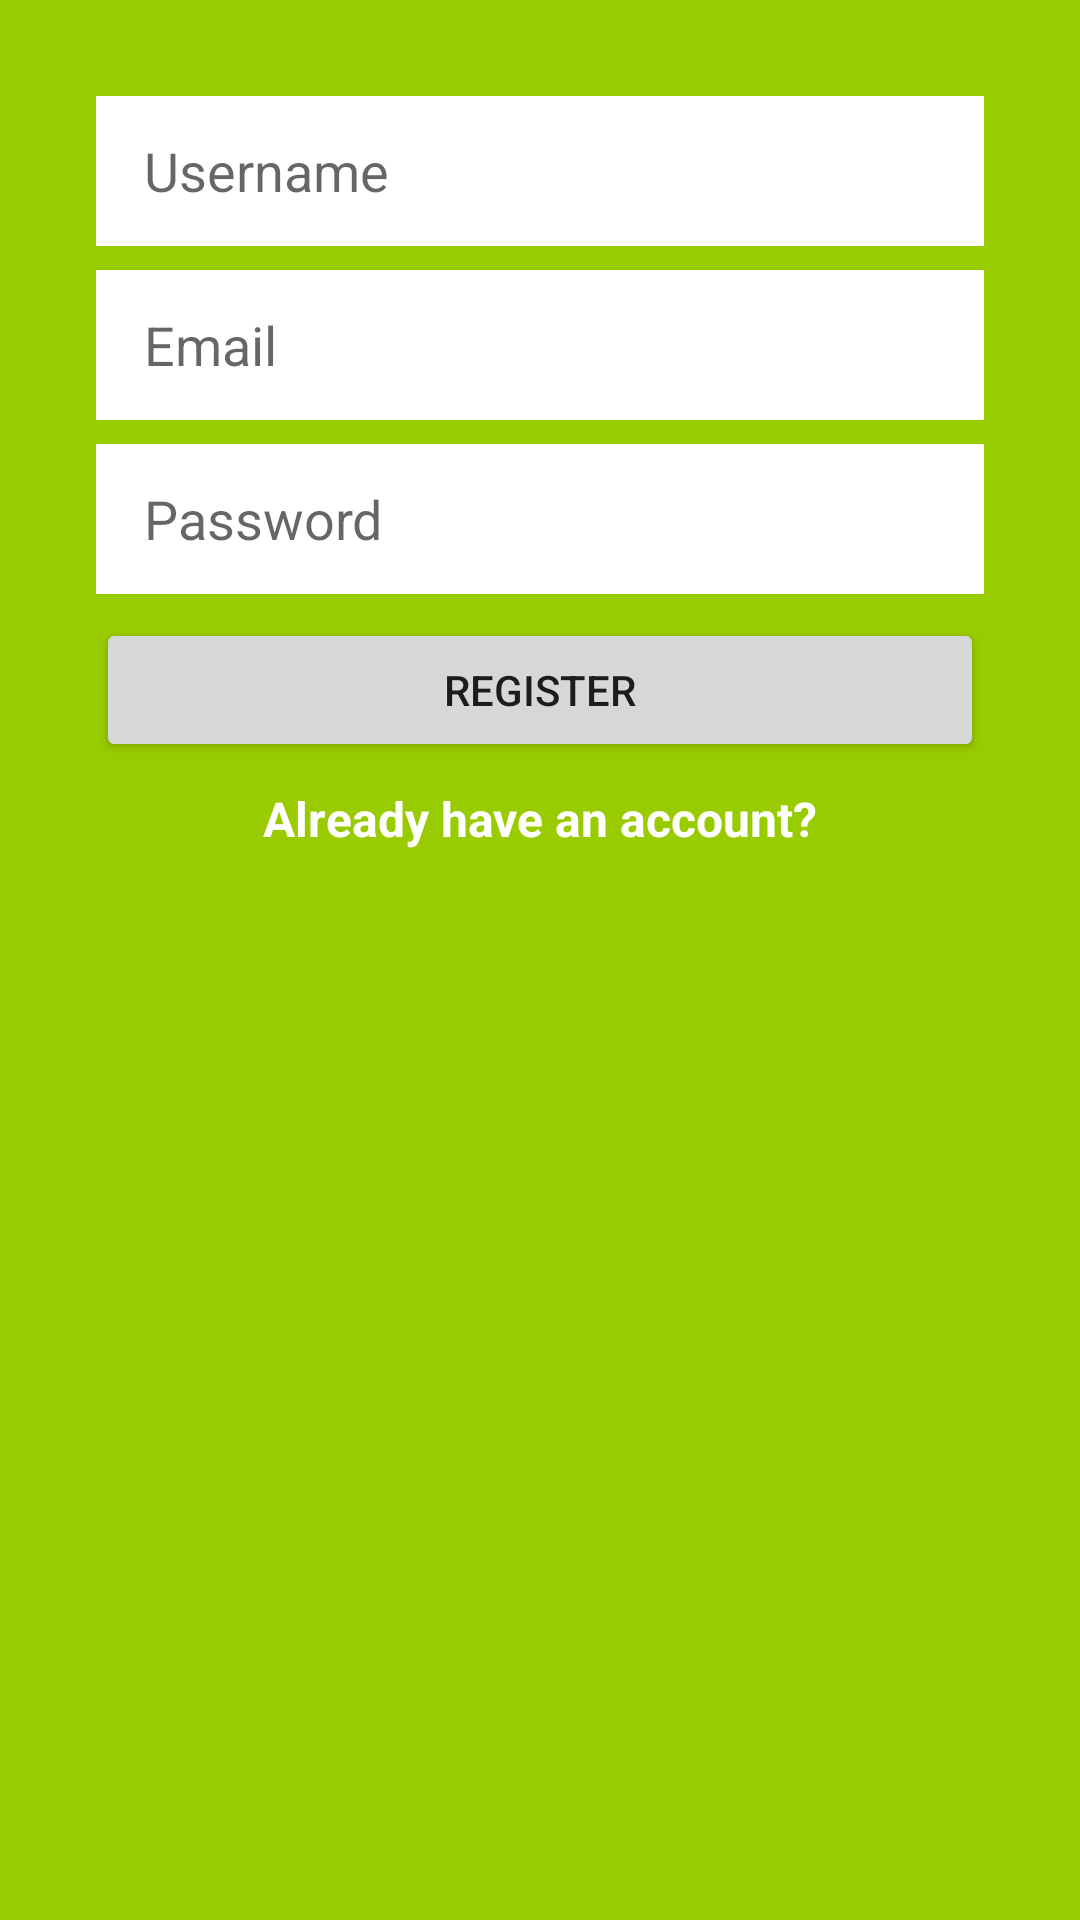

Write the Android layout XML for this screen, with the resource values it uses.
<!-- AndroidManifest.xml: application theme MyTheme -->
<!-- res/layout/activity_main.xml -->
<?xml version="1.0" encoding="utf-8"?>
<android.support.constraint.ConstraintLayout xmlns:android="http://schemas.android.com/apk/res/android"
    xmlns:app="http://schemas.android.com/apk/res-auto"
    xmlns:tools="http://schemas.android.com/tools"
    android:layout_width="match_parent"
    android:layout_height="match_parent"
    android:background="@android:color/holo_green_light"
    tools:context=".MainActivity">

    <EditText
        android:id="@+id/username_text_register"
        android:layout_width="0dp"
        android:layout_height="50dp"
        android:layout_marginEnd="32dp"
        android:layout_marginLeft="32dp"
        android:layout_marginRight="32dp"
        android:layout_marginStart="32dp"
        android:layout_marginTop="32dp"
        android:background="@android:color/white"
        android:paddingLeft="16dp"
        android:ems="10"
        android:hint="Username"
        android:inputType="textPersonName"
        app:layout_constraintEnd_toEndOf="parent"
        app:layout_constraintStart_toStartOf="parent"
        app:layout_constraintTop_toTopOf="parent" />

    <EditText
        android:id="@+id/email_text_register"
        android:layout_width="0dp"
        android:layout_height="50dp"
        android:layout_marginTop="8dp"
        android:background="@android:color/white"
        android:paddingLeft="16dp"
        android:ems="10"
        android:hint="Email"
        android:inputType="textEmailAddress"
        app:layout_constraintEnd_toEndOf="@+id/username_text_register"
        app:layout_constraintStart_toStartOf="@+id/username_text_register"
        app:layout_constraintTop_toBottomOf="@+id/username_text_register" />

    <EditText
        android:id="@+id/password_text_register"
        android:layout_width="0dp"
        android:layout_height="50dp"
        android:layout_marginTop="8dp"
        android:background="@android:color/white"
        android:ems="10"
        android:hint="Password"
        android:inputType="textPassword"
        android:paddingLeft="16dp"
        app:layout_constraintEnd_toEndOf="@+id/username_text_register"
        app:layout_constraintStart_toStartOf="@+id/username_text_register"
        app:layout_constraintTop_toBottomOf="@+id/email_text_register"
        android:paddingStart="16dp" />

    <Button
        android:id="@+id/register_button_register"
        android:layout_width="0dp"
        android:layout_height="wrap_content"
        android:layout_marginTop="8dp"
        android:text="@string/register"
        app:layout_constraintEnd_toEndOf="@+id/password_text_register"
        app:layout_constraintStart_toStartOf="@+id/password_text_register"
        app:layout_constraintTop_toBottomOf="@+id/password_text_register" />

    <TextView
        android:id="@+id/already_have_account_text"
        android:layout_width="185dp"
        android:layout_height="22dp"
        android:layout_marginTop="8dp"
        android:clickable="true"
        android:focusable="true"
        android:text="@string/already_have_an_account"
        android:textColor="@android:color/white"
        android:textSize="16sp"
        android:textStyle="bold"
        android:visibility="visible"
        app:layout_constraintEnd_toEndOf="@+id/register_button_register"
        app:layout_constraintStart_toStartOf="@+id/register_button_register"
        app:layout_constraintTop_toBottomOf="@+id/register_button_register" />

</android.support.constraint.ConstraintLayout>
<!-- resources referenced by this layout -->
<resources>
  <string name="already_have_an_account">Already have an account?</string>
  <string name="register">REGISTER</string>
  <style name="MyTheme" parent="Theme.AppCompat.Light">
          <item name="android:actionBarStyle">@style/MyActionBar</item>
      </style>
  <style name="MyActionBar" parent="@android:style/Widget.Holo.Light.ActionBar">
          <item name="android:background">#ffffff</item>
      </style>
</resources>
